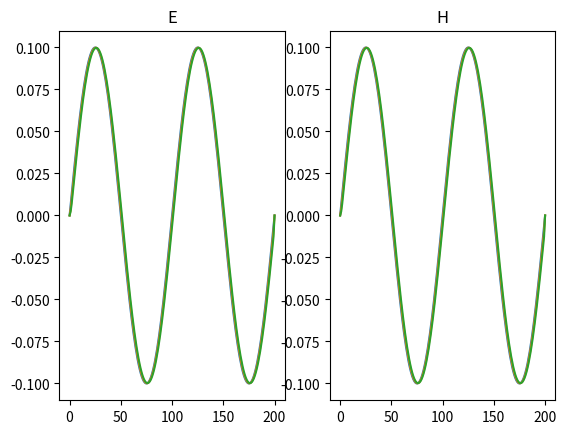

The matplotlib source for this figure:
import numpy as np
import matplotlib.pyplot as plt

N = 200
M = 1000
T = 1

E = np.zeros((M, N))
H = np.zeros((M, N))
h = 200/N
tau = T/M

z = np.linspace(0, 200, N)

E[0, :] = 0.1 * np.sin(2 * np.pi * z / 100)
H[0, :] = 0.1 * np.sin(2 * np.pi * z / 100)

for j in range(M-1):
    for i in range(N-1):
        E[j + 1, i] = E[j, i] - tau/h * (H[j, i] - H[j, i - 1])
        H[j + 1, i] = H[j, i] - tau/h * (E[j, i] - E[j, i - 1])
    E[j + 1, N - 1] = E[j + 1, 0]
    H[j + 1, N - 1] = H[j + 1, 0]

# Количество строк в сетке, количество столбцов в сетке, индекс текущего подграфика
plt.subplot(121)
plt.plot(z, E[0, :])
plt.plot(z, E[M//2, :])
plt.plot(z, E[-1, :])
plt.title('E')

plt.subplot(122)
plt.plot(z, H[0, :])
plt.plot(z, H[M//2, :])
plt.plot(z, H[-1, :])
plt.title('H')

plt.show()
